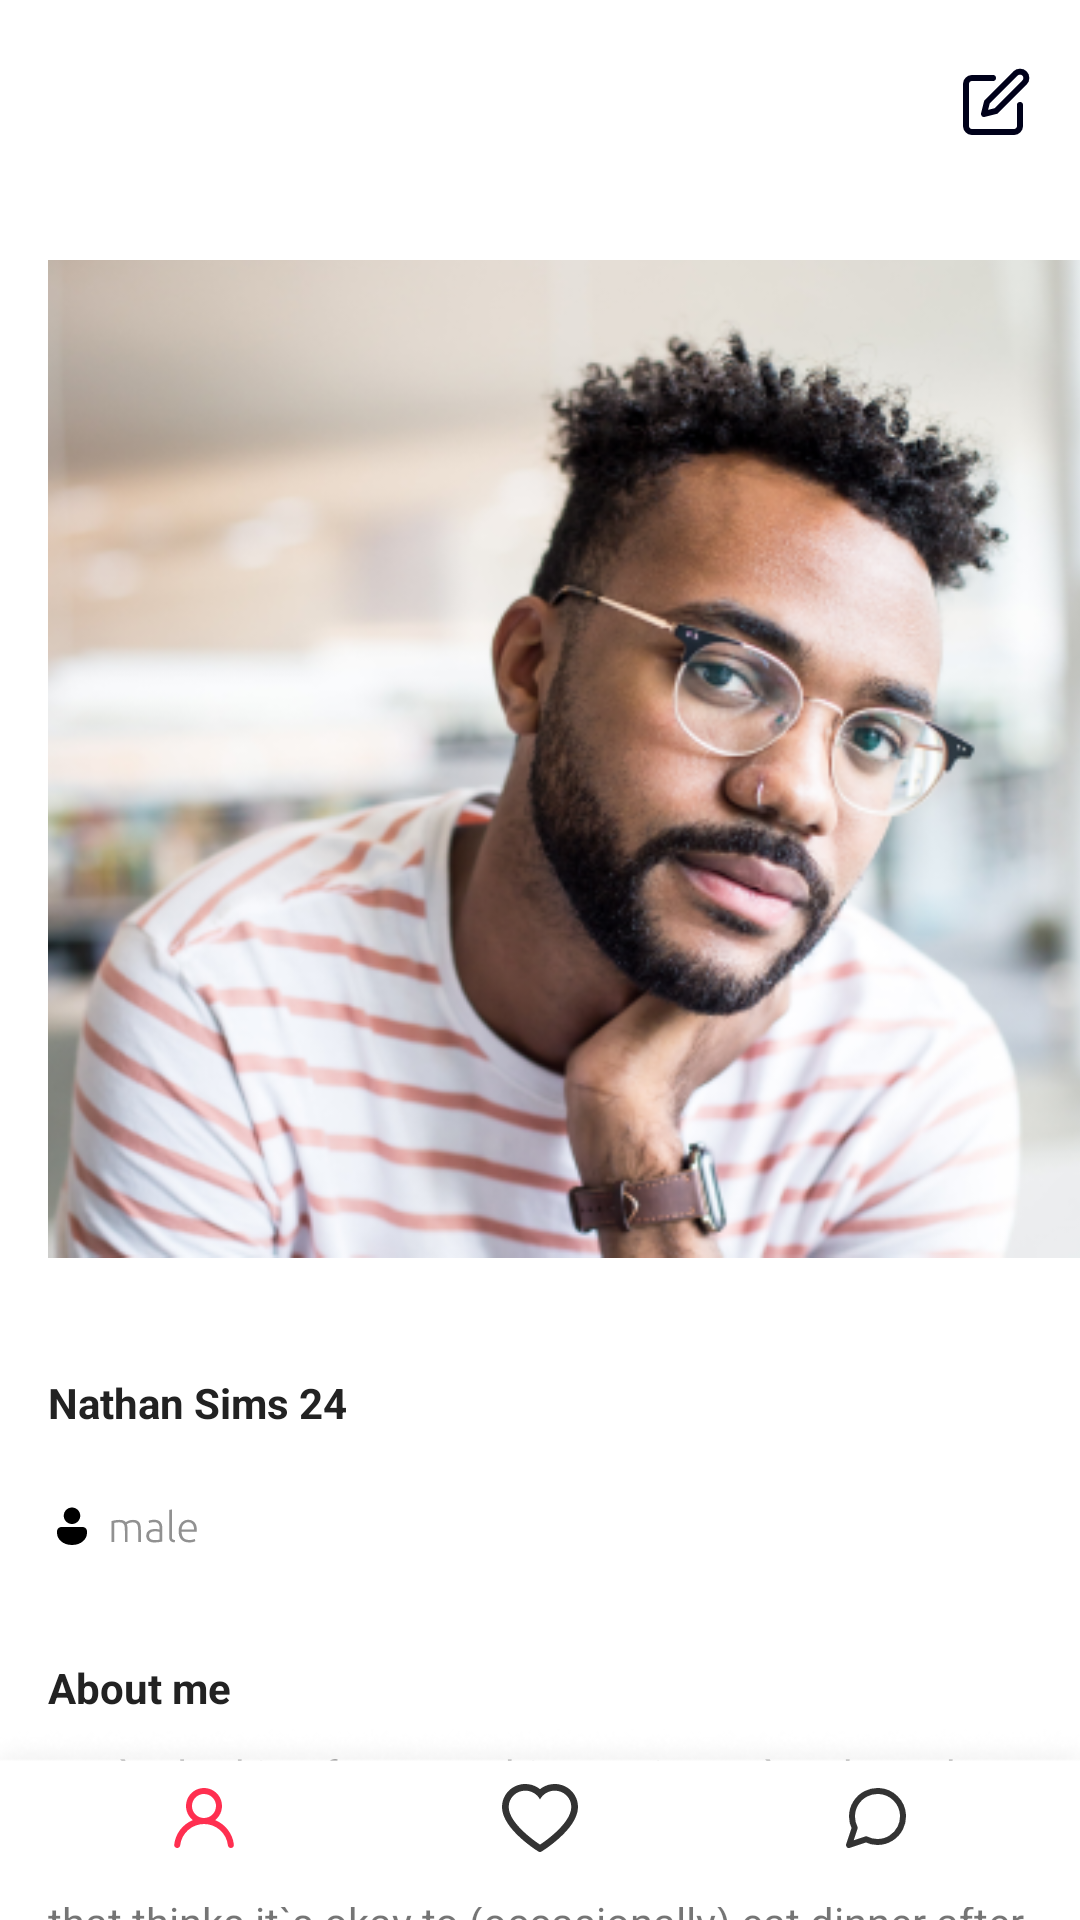

The Android layout XML behind this screen, and the referenced resources:
<!-- AndroidManifest.xml: application theme Theme.DatingApp -->
<!-- res/layout/activity_profile_info.xml -->
<?xml version="1.0" encoding="utf-8"?>
<androidx.constraintlayout.widget.ConstraintLayout xmlns:android="http://schemas.android.com/apk/res/android"
    xmlns:app="http://schemas.android.com/apk/res-auto"
    xmlns:tools="http://schemas.android.com/tools"
    android:layout_width="wrap_content"
    android:layout_height="match_parent"
    >





    <ImageButton
        android:id="@+id/backbtn"
        android:layout_width="wrap_content"
        android:layout_height="wrap_content"

        android:layout_marginTop="22dp"
        android:layout_marginEnd="16dp"
        android:background="@null"
        android:src="@drawable/ic_fi_edit"
        app:layout_constraintEnd_toEndOf="parent"
        app:layout_constraintHorizontal_bias="1.0"
        app:layout_constraintStart_toStartOf="parent"
        app:layout_constraintTop_toTopOf="parent"></ImageButton>

    <ImageView
        android:id="@+id/imageView3"
        android:layout_width="wrap_content"
        android:layout_height="wrap_content"
        android:layout_marginStart="16dp"
        android:layout_marginTop="78dp"
        android:layout_marginEnd="16dp"
        android:src="@drawable/ic_user6"
        app:layout_constraintEnd_toStartOf="@+id/backbtn"
        app:layout_constraintHorizontal_bias="0.0"
        app:layout_constraintStart_toStartOf="parent"
        app:layout_constraintTop_toTopOf="parent"
        tools:ignore="MissingConstraints" />

    <TextView
        android:id="@+id/textView8"
        android:layout_width="139dp"
        android:layout_height="28dp"
        android:layout_marginStart="16dp"
        android:layout_marginTop="30dp"


        android:text="Nathan Sims 24"
        android:textColor="#222222"
        android:textStyle="bold"
        app:layout_constraintStart_toStartOf="parent"
        app:layout_constraintTop_toBottomOf="@+id/imageView3"
        tools:ignore="MissingConstraints" />

    <ImageView
        android:id="@+id/imageView5"
        android:layout_width="wrap_content"
        android:layout_height="wrap_content"
        android:layout_marginStart="16dp"
        android:layout_marginTop="15dp"
        android:src="@drawable/ic_male"
        app:layout_constraintStart_toStartOf="parent"
        app:layout_constraintTop_toBottomOf="@+id/textView8"
        tools:ignore="MissingConstraints" />

    <TextView
        android:id="@+id/textView9"
        android:layout_width="wrap_content"
        android:layout_height="wrap_content"
        android:layout_marginStart="16dp"
        android:layout_marginTop="36dp"
        android:text="About me "
        android:textColor="#222222"
        android:textStyle="bold"
        app:layout_constraintStart_toStartOf="parent"
        app:layout_constraintTop_toBottomOf="@+id/imageView5"
        tools:ignore="MissingConstraints" />

    <TextView
        android:id="@+id/textView10"
        android:layout_width="wrap_content"
        android:layout_height="wrap_content"
        android:layout_marginStart="16dp"
        android:layout_marginTop="10dp"
        android:text="You`re looking for something serious. I`ve done the short-term dating thing and no knock on it, but it`s not for me. I`m looking for a genuine connection with someone that thinks it`s okay to (occasionally) eat dinner after midnight."
        app:layout_constraintStart_toStartOf="parent"
        app:layout_constraintTop_toBottomOf="@+id/textView9" />

    <ImageView
        android:layout_width="wrap_content"
        android:layout_height="wrap_content"
        android:layout_marginStart="16dp"
        android:layout_marginTop="20dp"
        android:layout_marginEnd="16dp"
        android:src="@drawable/ic_open_chat"
        app:layout_constraintEnd_toEndOf="parent"
        app:layout_constraintHorizontal_bias="0.0"
        app:layout_constraintStart_toStartOf="parent"
        app:layout_constraintTop_toBottomOf="@+id/textView10"
        tools:ignore="MissingConstraints" />


    <ImageView
        android:id="@+id/navigatebg"
        android:layout_width="match_parent"
        android:layout_height="wrap_content"
        android:src="@drawable/ic_navigateshadow"

        app:layout_constraintBottom_toBottomOf="parent"
        app:layout_constraintEnd_toEndOf="parent"
        app:layout_constraintHorizontal_bias="0.0"
        app:layout_constraintStart_toStartOf="parent"

        app:layout_constraintVertical_bias="1.0"
        tools:ignore="MissingConstraints" />

    <ImageView
        android:id="@+id/usernavigatebtn"
        android:layout_width="wrap_content"
        android:layout_height="wrap_content"
        android:src="@drawable/ic_navigationuserred"
        android:layout_marginStart="56dp"
        app:layout_constraintBottom_toBottomOf="parent"
        app:layout_constraintEnd_toEndOf="parent"
        app:layout_constraintHorizontal_bias="0.0"
        app:layout_constraintStart_toStartOf="parent"
        app:layout_constraintTop_toTopOf="@+id/navigatebg"
        tools:ignore="MissingConstraints" />

    <ImageView
        android:id="@+id/likenavigatebtn"
        android:layout_width="wrap_content"
        android:layout_height="wrap_content"
        android:src="@drawable/ic_likegray"
        app:layout_constraintBottom_toBottomOf="parent"
        app:layout_constraintEnd_toStartOf="@+id/chatnavigatebtn"
        app:layout_constraintStart_toEndOf="@+id/usernavigatebtn"
        app:layout_constraintTop_toTopOf="@+id/navigatebg"
        tools:ignore="MissingConstraints" />

    <ImageView
        android:id="@+id/chatnavigatebtn"
        android:layout_width="wrap_content"
        android:layout_height="wrap_content"
        android:src="@drawable/ic_chat"
        android:layout_marginEnd="56dp"
        app:layout_constraintBottom_toBottomOf="parent"
        app:layout_constraintEnd_toEndOf="parent"
        app:layout_constraintHorizontal_bias="1.0"
        app:layout_constraintStart_toStartOf="@+id/navigatebg"
        app:layout_constraintTop_toTopOf="@+id/navigatebg"
        tools:ignore="MissingConstraints" />

</androidx.constraintlayout.widget.ConstraintLayout>
<!-- resources referenced by this layout -->
<resources>
  <!-- drawable ic_chat (drawable) -->
  <vector xmlns:android="http://schemas.android.com/apk/res/android"
      android:width="24dp"
      android:height="24dp"
      android:viewportWidth="24"
      android:viewportHeight="24">
    <path
        android:pathData="M21,11.5C21.0034,12.8199 20.6951,14.1219 20.1,15.3C19.3944,16.7118 18.3098,17.8992 16.9674,18.7293C15.6251,19.5594 14.0782,19.9994 12.5,20C11.1801,20.0035 9.8781,19.6951 8.7,19.1L3,21L4.9,15.3C4.3049,14.1219 3.9966,12.8199 4,11.5C4.0006,9.9218 4.4406,8.3749 5.2707,7.0326C6.1008,5.6903 7.2882,4.6056 8.7,3.9C9.8781,3.305 11.1801,2.9966 12.5,3H13C15.0843,3.115 17.053,3.9948 18.5291,5.4709C20.0052,6.947 20.885,8.9157 21,11V11.5Z"
        android:strokeLineJoin="round"
        android:strokeWidth="2"
        android:fillColor="#00000000"
        android:strokeColor="#333333"
        android:strokeLineCap="round"/>
  </vector>
  <!-- drawable ic_fi_edit (drawable) -->
  <vector xmlns:android="http://schemas.android.com/apk/res/android"
      android:width="24dp"
      android:height="24dp"
      android:viewportWidth="24"
      android:viewportHeight="24">
    <path
        android:pathData="M11,4H4C3.4696,4 2.9609,4.2107 2.5858,4.5858C2.2107,4.9609 2,5.4696 2,6V20C2,20.5304 2.2107,21.0391 2.5858,21.4142C2.9609,21.7893 3.4696,22 4,22H18C18.5304,22 19.0391,21.7893 19.4142,21.4142C19.7893,21.0391 20,20.5304 20,20V13"
        android:strokeLineJoin="round"
        android:strokeWidth="2"
        android:fillColor="#00000000"
        android:strokeColor="#00011A"
        android:strokeLineCap="round"/>
    <path
        android:pathData="M18.5,2.5C18.8978,2.1022 19.4374,1.8787 20,1.8787C20.5626,1.8787 21.1022,2.1022 21.5,2.5C21.8978,2.8978 22.1213,3.4374 22.1213,4C22.1213,4.5626 21.8978,5.1022 21.5,5.5L12,15L8,16L9,12L18.5,2.5Z"
        android:strokeLineJoin="round"
        android:strokeWidth="2"
        android:fillColor="#00000000"
        android:strokeColor="#00011A"
        android:strokeLineCap="round"/>
  </vector>
  <style name="Theme.DatingApp" parent="Theme.MaterialComponents.DayNight.NoActionBar">
          
  
          <item name="colorPrimary">@color/purple_500</item>
          <item name="colorPrimaryVariant">@color/purple_700</item>
          <item name="colorOnPrimary">@color/white</item>
          
          <item name="colorSecondary">@color/teal_200</item>
          <item name="colorSecondaryVariant">@color/teal_700</item>
          <item name="colorOnSecondary">@color/black</item>
          
          <item name="android:statusBarColor" tools:targetApi="l">?attr/colorPrimaryVariant</item>
          
      </style>
  <!-- not gathered from this repository: default colours our renderer supplied (Android Studio template values) -->
  <color name="purple_500">#FF6200EE</color>
  <color name="purple_700">#FF3700B3</color>
  <color name="teal_200">#FF03DAC5</color>
  <color name="teal_700">#FF018786</color>
  <color name="black">#FF000000</color>
  <color name="white">#FFFFFFFF</color>
</resources>
